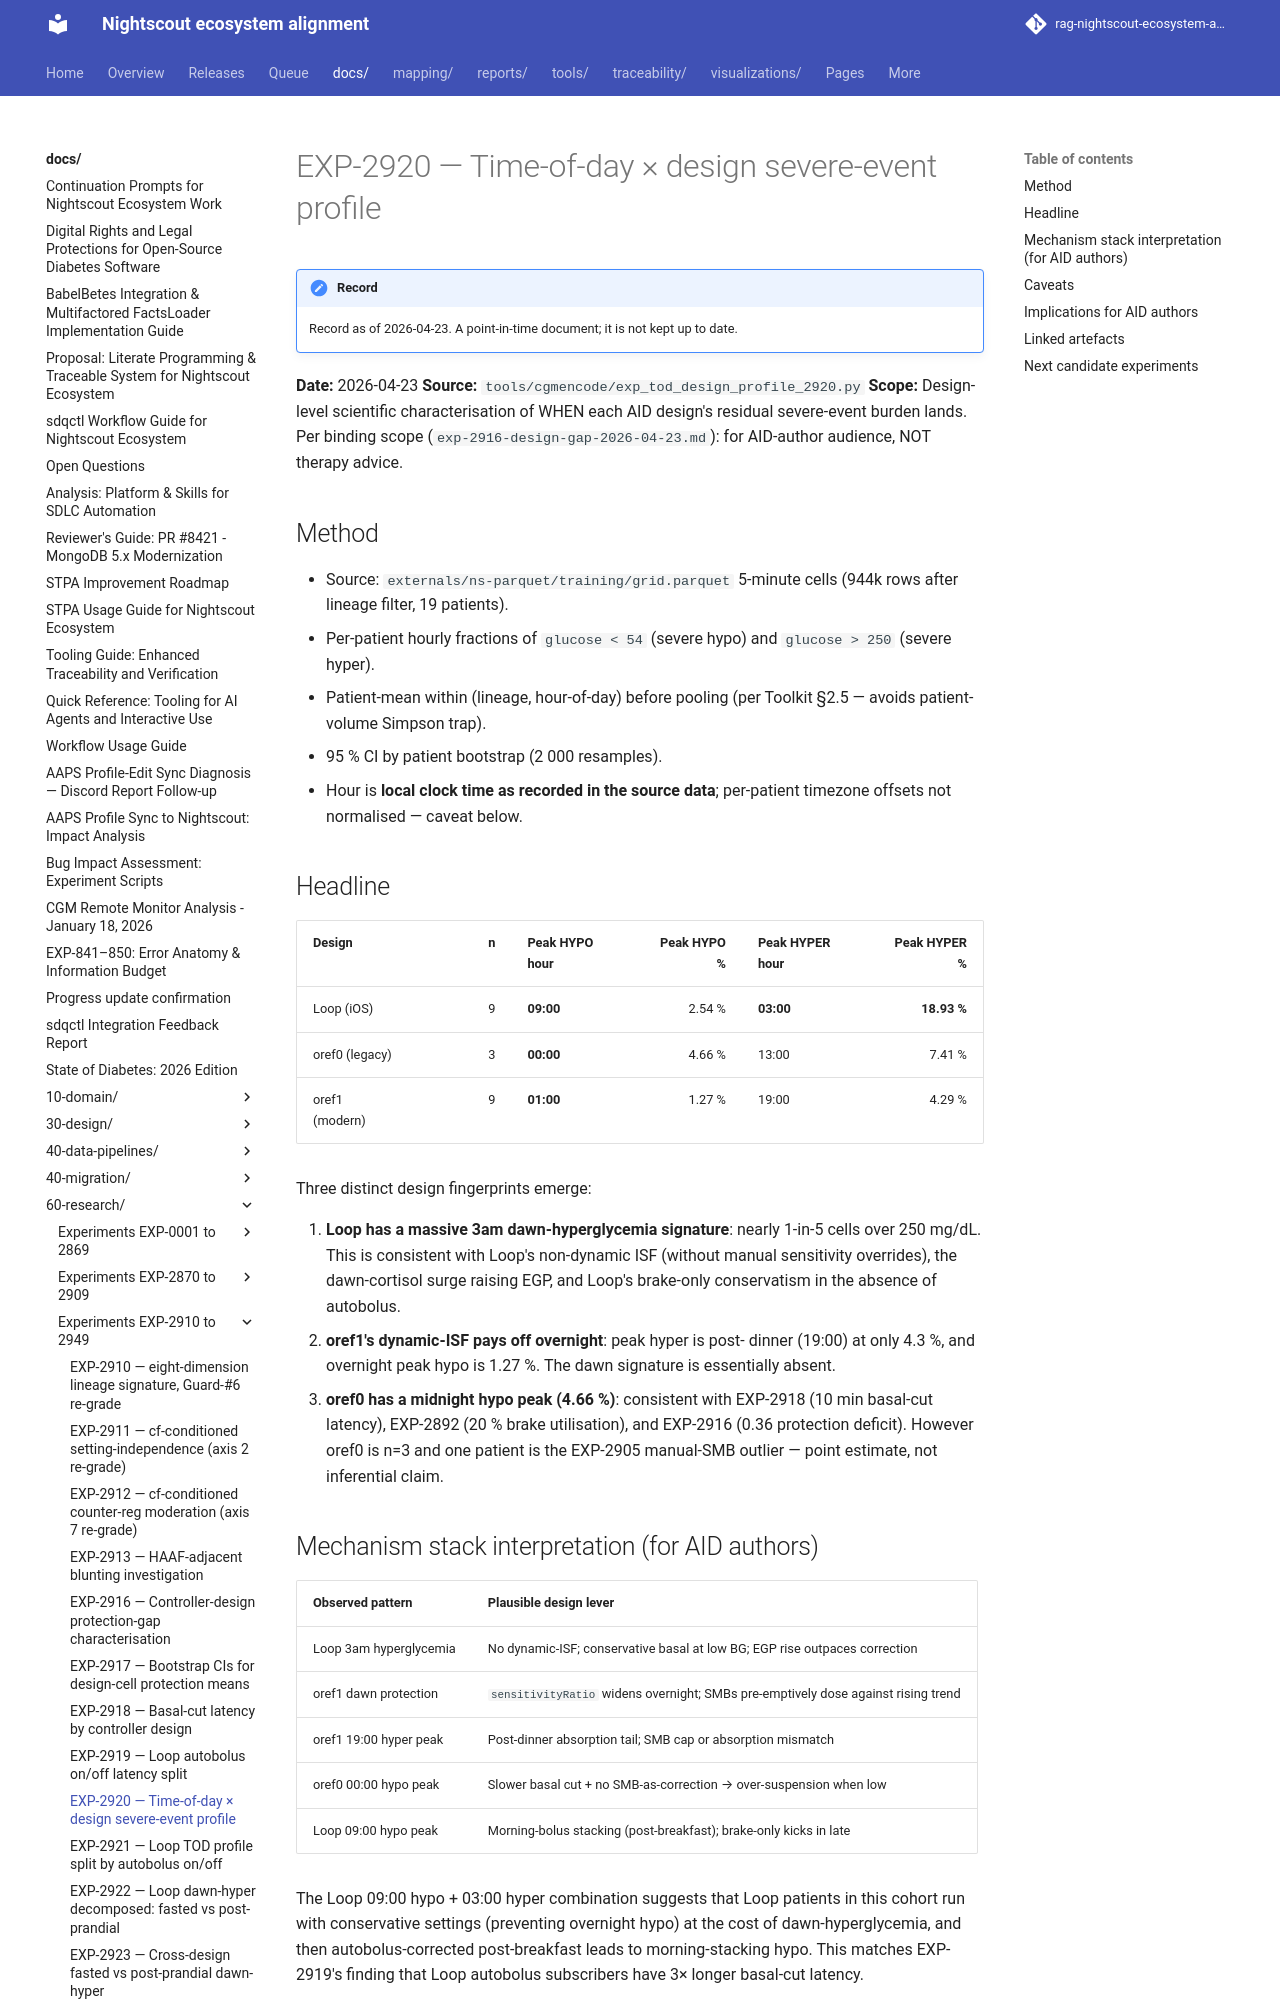

repository: bewest/rag-nightscout-ecosystem-alignment · page: docs/60-research/exp-2920-tod-design-profile-2026-04-23.html · generator: mkdocs

# EXP-2920 — Time-of-day × design severe-event profile

**Date:** 2026-04-23
**Source:** `tools/cgmencode/exp_tod_design_profile_2920.py`
**Scope:** Design-level scientific characterisation of WHEN each
AID design's residual severe-event burden lands. Per binding scope
(`exp-2916-design-gap-2026-04-23.md`): for AID-author audience,
NOT therapy advice.

## Method

- Source: `externals/ns-parquet/training/grid.parquet` 5-minute
  cells (944k rows after lineage filter, 19 patients).
- Per-patient hourly fractions of `glucose < 54` (severe hypo)
  and `glucose > 250` (severe hyper).
- Patient-mean within (lineage, hour-of-day) before pooling
  (per Toolkit §2.5 — avoids patient-volume Simpson trap).
- 95 % CI by patient bootstrap (2 000 resamples).
- Hour is **local clock time as recorded in the source data**;
  per-patient timezone offsets not normalised — caveat below.

## Headline

| Design | n | Peak HYPO hour | Peak HYPO % | Peak HYPER hour | Peak HYPER % |
|--------|--:|----------------|------------:|-----------------|------------:|
| Loop (iOS)     | 9 | **09:00** | 2.54 % | **03:00** | **18.93 %** |
| oref0 (legacy) | 3 | **00:00** | 4.66 % | 13:00     | 7.41 %      |
| oref1 (modern) | 9 | **01:00** | 1.27 % | 19:00     | 4.29 %      |

Three distinct design fingerprints emerge:

1. **Loop has a massive 3am dawn-hyperglycemia signature**: nearly
   1-in-5 cells over 250 mg/dL. This is consistent with Loop's
   non-dynamic ISF (without manual sensitivity overrides), the
   dawn-cortisol surge raising EGP, and Loop's brake-only
   conservatism in the absence of autobolus.
2. **oref1's dynamic-ISF pays off overnight**: peak hyper is post-
   dinner (19:00) at only 4.3 %, and overnight peak hypo is 1.27 %.
   The dawn signature is essentially absent.
3. **oref0 has a midnight hypo peak (4.66 %)**: consistent with
   EXP-2918 (10 min basal-cut latency), EXP-2892 (20 % brake
   utilisation), and EXP-2916 (0.36 protection deficit). However
   oref0 is n=3 and one patient is the EXP-2905 manual-SMB
   outlier — point estimate, not inferential claim.
